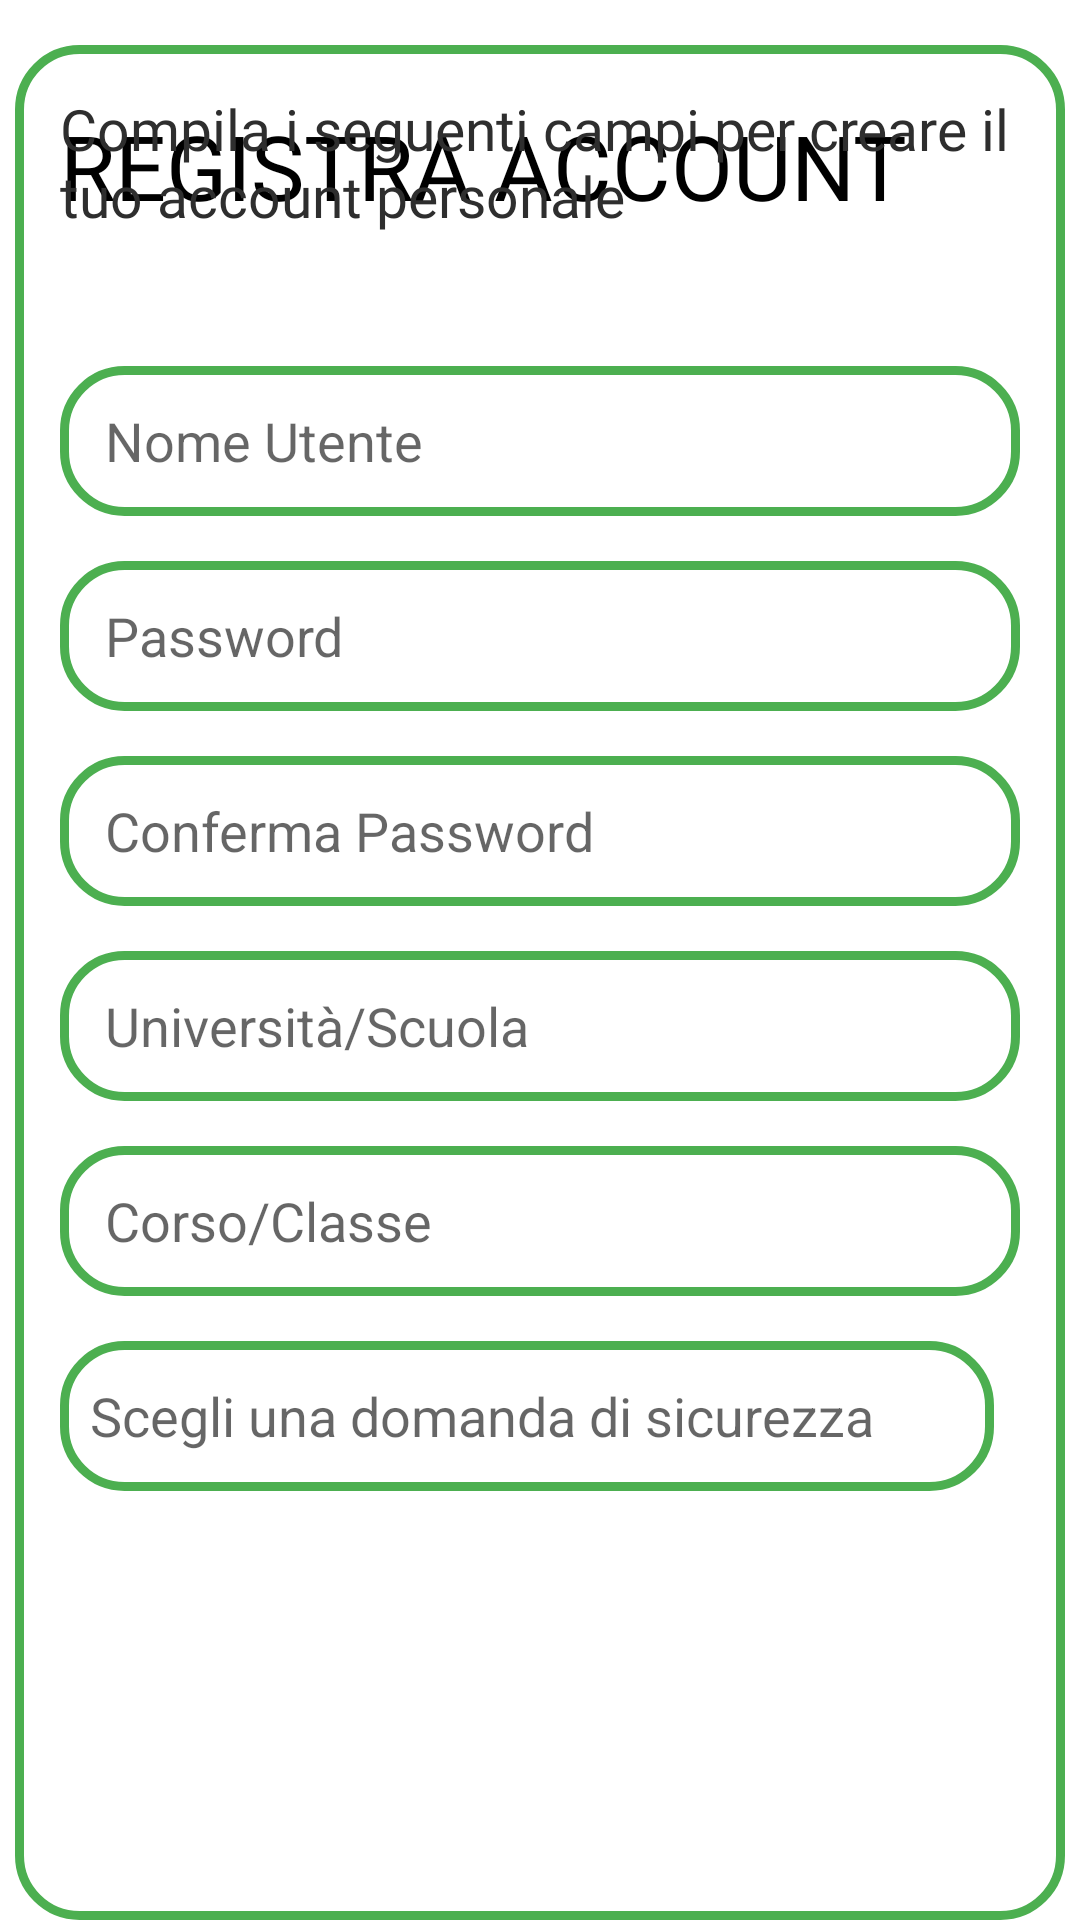

Here is an Android app screen rendered from its layout file. Give the layout XML and the strings, colors and styles it references.
<!-- AndroidManifest.xml: application theme Theme.StudyPlanner -->
<!-- res/layout/activity_schermata_registrazione.xml -->
<?xml version="1.0" encoding="utf-8"?>
<androidx.constraintlayout.widget.ConstraintLayout xmlns:android="http://schemas.android.com/apk/res/android"
    xmlns:app="http://schemas.android.com/apk/res-auto"
    xmlns:tools="http://schemas.android.com/tools"
    android:layout_width="match_parent"
    android:layout_height="wrap_content"
    tools:context=".SchermataRegistrazione">

    <TextView
        android:id="@+id/titleRegistrazione"
        android:layout_width="wrap_content"
        android:layout_height="wrap_content"
        android:text="@string/title_registrazione"
        android:textSize="30dp"
        android:layout_marginLeft="20dp"
        android:fontFamily="@font/montserrat_medium"
        android:textColor="@color/black"
        android:layout_marginTop="35dp"
        app:layout_constraintStart_toStartOf="parent"
        app:layout_constraintTop_toTopOf="parent"/>

    <LinearLayout
        android:id="@+id/linearLayout"
        android:layout_width="match_parent"
        android:layout_height="match_parent"
        android:layout_marginTop="15dp"
        android:background="@drawable/edit_text_border"
        android:orientation="vertical"
        android:paddingLeft="15dp"
        android:paddingRight="15dp"
        android:paddingBottom="15dp"
        android:layout_marginRight="5dp"
        android:layout_marginLeft="5dp"
        app:layout_constraintTop_toBottomOf="@+id/titleRegistrazione" >

        <TextView
            android:layout_width="wrap_content"
            android:layout_height="wrap_content"
            android:fontFamily="@font/montserrat_medium"
            android:layout_marginTop="15dp"
            android:text="@string/compilaCampi"
            android:textColor="#2E2E2E"
            android:textSize="19dp" />

        <TextView
            android:id="@+id/mostraErrori"
            android:layout_width="wrap_content"
            android:layout_height="wrap_content"
            android:layout_marginTop="10dp"
            android:text=""
             />
        


        <EditText
            android:layout_width="match_parent"
            android:layout_height="50dp"
            android:layout_marginTop="15dp"
            android:background="@drawable/edit_text_border"
            android:gravity="center_vertical"
            android:hint="@string/Username"
            android:paddingLeft="15dp"
            android:textColor="@color/black"
            android:textSize="18dp" />

        <EditText
            android:layout_width="match_parent"
            android:layout_height="50dp"
            android:layout_marginTop="15dp"
            android:background="@drawable/edit_text_border"
            android:gravity="center_vertical"
            android:hint="@string/newPass"
            android:paddingLeft="15dp"
            android:textColor="@color/black"
            android:textSize="18dp" />

        <EditText
            android:layout_width="match_parent"
            android:layout_height="50dp"
            android:layout_marginTop="15dp"
            android:background="@drawable/edit_text_border"
            android:hint="@string/confNewPass"
            android:paddingLeft="15dp"
            android:textColor="@color/black"
            android:textSize="18dp" />

        <EditText
            android:layout_width="match_parent"
            android:layout_height="50dp"
            android:layout_marginTop="15dp"
            android:background="@drawable/edit_text_border"
            android:hint="@string/University"
            android:paddingLeft="15dp"
            android:textColor="@color/black"
            android:textSize="18dp" />

        <EditText
            android:layout_width="match_parent"
            android:layout_height="50dp"
            android:layout_marginTop="15dp"
            android:background="@drawable/edit_text_border"
            android:hint="@string/corso"
            android:paddingLeft="15dp"
            android:textColor="@color/black"
            android:textSize="18dp" />

        <LinearLayout
            android:layout_width="match_parent"
            android:layout_height="match_parent"
            android:layout_marginTop="15dp"
            android:orientation="horizontal">

            <EditText
                android:layout_width="wrap_content"
                android:layout_height="50dp"
                android:background="@drawable/edit_text_border"
                android:hint="@string/scegliDomSic"
                android:paddingLeft="10dp"
                android:paddingRight="40dp"
                android:textSize="18dp" />

            <Spinner
                android:id="@+id/spinner"
                android:layout_width="48dp"
                android:layout_height="48dp"
                android:layout_marginLeft="13dp"
                android:contentDescription="seleziona la domanda di sicurezza"
                android:textColor="@color/black" />

        </LinearLayout>

    </LinearLayout>

    <Button
        android:id="@+id/ButtonCreateAccount"
        android:layout_width="wrap_content"
        android:layout_height="wrap_content"
        android:text="@string/CreateAcc"
        android:layout_marginTop="20dp"
        android:textColor="@color/white"
        android:backgroundTint="#4CAF50"
        android:textSize="18dp"
        app:layout_constraintEnd_toEndOf="parent"
        app:layout_constraintStart_toStartOf="parent"
        app:layout_constraintTop_toBottomOf="@+id/linearLayout" />
</androidx.constraintlayout.widget.ConstraintLayout>
<!-- resources referenced by this layout -->
<resources>
  <color name="black">#FF000000</color>
  <color name="white">#FFFFFFFF</color>
  <!-- drawable edit_text_border (drawable) -->
  <?xml version="1.0" encoding="utf-8"?>
  <selector xmlns:android="http://schemas.android.com/apk/res/android">
      <item android:state_focused="false">
          <shape>
              <solid android:color="@android:color/transparent" />
              <stroke android:color="#4CAF50" android:width="3dp" />
              <corners android:radius="20dp" />
          </shape>
      </item>
  </selector>
  <string name="CreateAcc">CREA ACCOUNT</string>
  <string name="University">Università</string>
  <string name="Username">Nome Utente</string>
  <string name="compilaCampi">Compila i seguenti campi per creare il tuo account personale</string>
  <string name="confNewPass">Conferma Password</string>
  <string name="corso">Corso/Classe</string>
  <string name="newPass">Password</string>
  <string name="scegliDomSic">Scegli una domanda di sicurezza</string>
  <string name="title_registrazione">REGISTRA ACCOUNT</string>
  <style name="Theme.StudyPlanner" parent="Theme.MaterialComponents.DayNight.NoActionBar">
          
          <item name="colorPrimary">#004783</item>
          <item name="colorPrimaryVariant">#004783</item>
          <item name="colorOnPrimary">@color/white</item>
          
          <item name="colorSecondary">#6CB4F1</item>
          <item name="colorSecondaryVariant">#A6C9E6</item>
          <item name="colorOnSecondary">@color/black</item>
          
          <item name="android:statusBarColor">?attr/colorPrimaryVariant</item>
          
      </style>
</resources>
